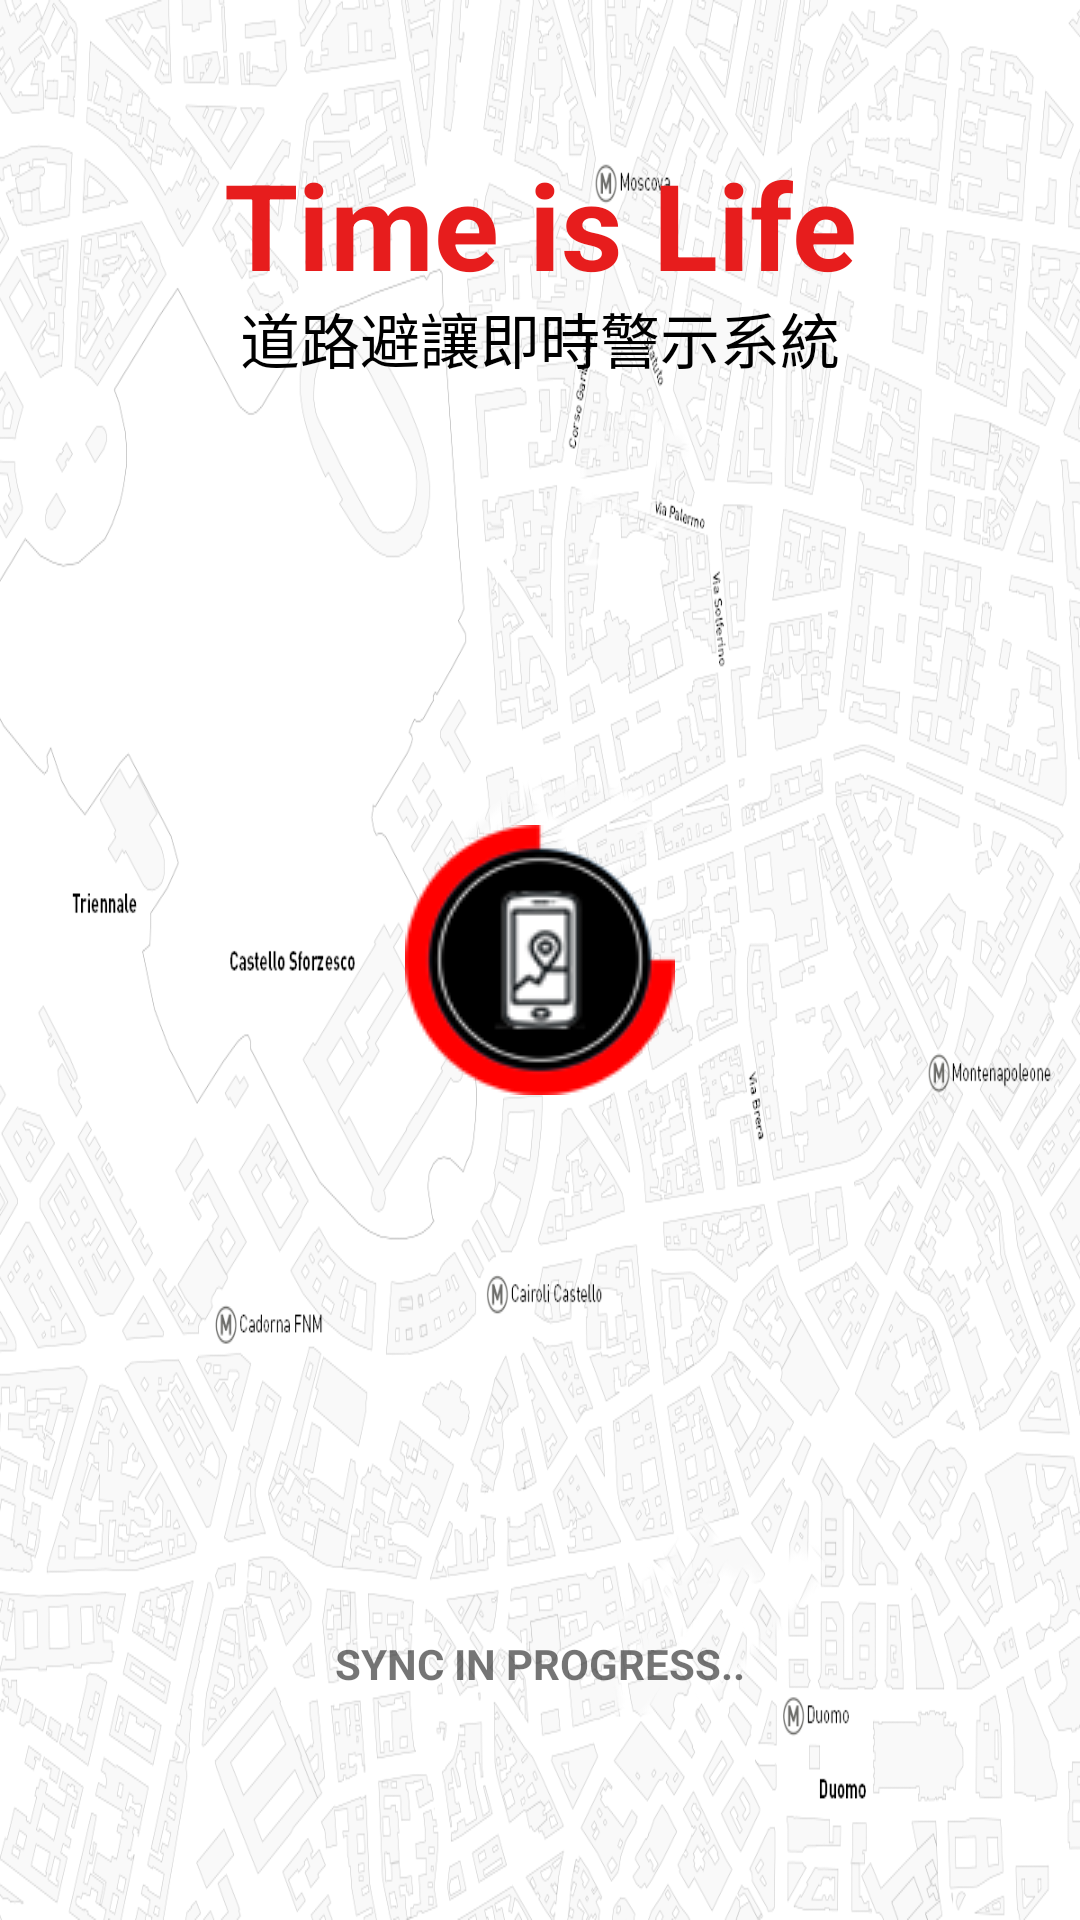

Produce the Android XML layout that renders to this screen, including the resource entries it uses.
<!-- AndroidManifest.xml: application theme MyStyle -->
<!-- res/layout/activity_choose_client.xml -->
<?xml version="1.0" encoding="utf-8"?>
<RelativeLayout xmlns:android="http://schemas.android.com/apk/res/android"
    xmlns:app="http://schemas.android.com/apk/res-auto"
    xmlns:tools="http://schemas.android.com/tools"
    android:id="@+id/activity_main"
    android:layout_width="match_parent"
    android:layout_height="match_parent"
    tools:context="net.macdidi.google_api_o_i_o_i.MainActivity"
    android:background="@drawable/bg1">

    <TextView
        android:text="道路避讓即時警示系統"
        android:layout_width="wrap_content"
        android:layout_height="wrap_content"
        android:id="@+id/textView"
        android:layout_below="@+id/app_name"
        android:layout_centerHorizontal="true"
        android:textSize="20sp"
        android:textColor="@android:color/black" />

    <Button
        android:text=""
        android:id="@+id/button"
        android:layout_width="wrap_content"
        android:layout_height="wrap_content"
        android:layout_marginRight="80dp"
        android:background="@drawable/icon"
        android:layout_centerVertical="true"
        android:layout_centerHorizontal="true" />

    <TextView
        android:layout_width="300dp"
        android:layout_height="50dp"
        android:text="Time is Life"
        android:id="@+id/app_name"
        android:gravity="center"
        android:layout_marginTop="48dp"
        android:textSize="40sp"
        android:textColor="@color/淺橘透明"
        android:layout_alignParentTop="true"
        android:layout_centerHorizontal="true"
        android:textStyle="normal|bold" />

    <TextView
        android:text="SYNC IN PROGRESS.."
        android:layout_width="wrap_content"
        android:layout_height="wrap_content"
        android:layout_alignParentBottom="true"
        android:layout_centerHorizontal="true"
        android:layout_marginBottom="76dp"
        android:id="@+id/textView6"
        android:textStyle="normal|bold"
        android:textColor="@color/wallet_hint_foreground_holo_light" />

</RelativeLayout>
<!-- resources referenced by this layout -->
<resources>
  <!-- drawable bg1: png bitmap (drawable-nodpi, 609383 bytes) -->
  <!-- drawable icon: png bitmap (drawable, 7887 bytes) -->
  <style name="MyStyle" parent="Theme.AppCompat.Light.DarkActionBar">
          <item name="colorPrimary">@android:color/holo_red_dark</item>
          <item name="android:navigationBarColor">@android:color/holo_red_dark</item>
          <item name="colorAccent">@color/colorAccent</item>
      </style>
  <color name="colorAccent">#FF4081</color>
</resources>
